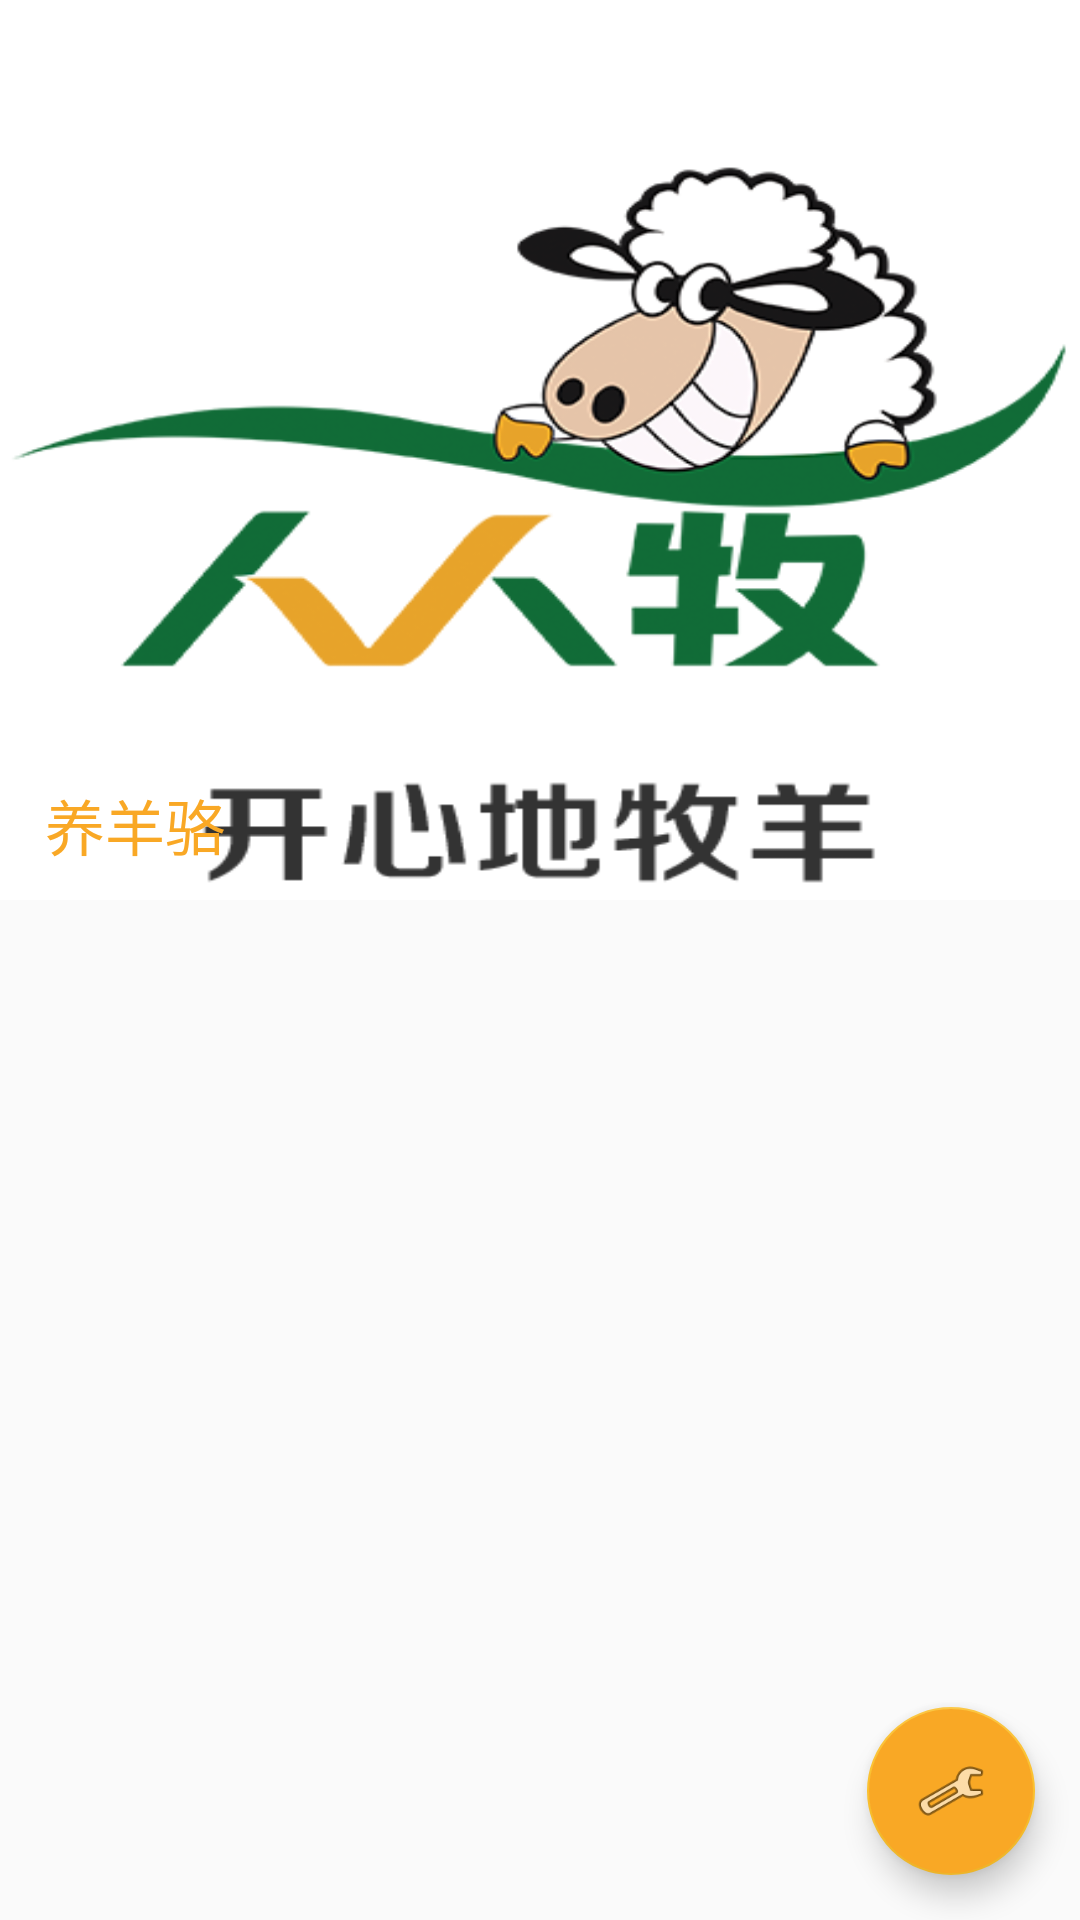

The Android layout XML behind this screen, and the referenced resources:
<!-- AndroidManifest.xml: application theme customTheme.NoActionBar -->
<!-- res/layout/activity_list.xml -->
<?xml version="1.0" encoding="utf-8"?>
<android.support.design.widget.CoordinatorLayout xmlns:android="http://schemas.android.com/apk/res/android"
    xmlns:app="http://schemas.android.com/apk/res-auto"
    android:id="@+id/list_root_layout"
    android:layout_width="match_parent"
    android:layout_height="match_parent"
    android:orientation="vertical">
    
    <android.support.design.widget.AppBarLayout
        android:id="@+id/list_appBarLayout"
        android:layout_width="match_parent"
        android:layout_height="wrap_content"
        android:fitsSystemWindows="true">
        
        

        
        <android.support.design.widget.CollapsingToolbarLayout
            android:id="@+id/list_collapsingToolbar"
            android:layout_width="match_parent"
            android:layout_height="wrap_content"
            android:fitsSystemWindows="true"
            app:contentScrim="@color/blue_600"
            app:expandedTitleMarginEnd="20dp"
            app:expandedTitleMarginStart="20dp"
            app:layout_scrollFlags="scroll|exitUntilCollapsed">
            

            
            
            
            
            

            
            <LinearLayout
                android:id="@+id/list_head_layout"
                android:layout_width="match_parent"
                android:layout_height="300dp"
                android:background="@color/default_text_white"
                android:orientation="vertical"
                app:layout_collapseMode="pin"
                app:layout_collapseParallaxMultiplier="0.7">

                <RelativeLayout
                    android:layout_width="match_parent"
                    android:layout_height="250dp"
                    android:layout_marginTop="50dp">

                    <ImageView
                        android:id="@+id/list_iv_bg"
                        android:layout_width="match_parent"
                        android:layout_height="match_parent"
                        android:background="@mipmap/icon_sleep" />

                    <TextView
                        android:id="@+id/list_tv_text"
                        android:layout_width="wrap_content"
                        android:layout_height="50dp"
                        android:layout_alignParentBottom="true"
                        android:layout_alignParentLeft="true"
                        android:layout_marginLeft="15dp"
                        android:gravity="center_vertical"
                        android:text="养羊骆"
                        android:textColor="@color/yellow_800"
                        android:textSize="20sp" />
                </RelativeLayout>
            </LinearLayout>

            <android.support.v7.widget.Toolbar
                android:id="@+id/list_toolBar"
                android:layout_width="match_parent"
                android:layout_height="?attr/actionBarSize"
                app:layout_collapseMode="pin"
                app:popupTheme="@style/ThemeOverlay.AppCompat.Light"
                app:theme="@style/ThemeOverlay.AppCompat.Dark.ActionBar" />
            
        </android.support.design.widget.CollapsingToolbarLayout>
    </android.support.design.widget.AppBarLayout>

    <android.support.v7.widget.RecyclerView
        android:id="@+id/list_rv_data"
        android:layout_width="match_parent"
        android:layout_height="match_parent"
        android:scrollbars="none"
        app:layout_behavior="@string/appbar_scrolling_view_behavior" />

    <android.support.design.widget.FloatingActionButton
        android:id="@+id/list_fb_menu"
        android:layout_width="wrap_content"
        android:layout_height="wrap_content"
        android:layout_gravity="right|bottom"
        android:layout_margin="@dimen/dp_15"
        android:backgroundTint="@color/yellow_800"
        android:src="@android:drawable/ic_menu_manage"
        app:backgroundTint="@color/yellow_700"
        app:fabSize="normal"
        app:layout_anchor="@id/list_rv_data"
        app:layout_anchorGravity="right|bottom|end"
        app:rippleColor="@android:color/holo_orange_dark" />

</android.support.design.widget.CoordinatorLayout>
<!-- resources referenced by this layout -->
<resources>
  <color name="blue_600">#4E6CEF</color>
  <color name="default_text_white">#FFFFFF</color>
  <color name="yellow_700">#fbc02d</color>
  <color name="yellow_800">#F9A825</color>
  <dimen name="dp_15">15dp</dimen>
  <!-- mipmap icon_sleep: png bitmap (mipmap-xxhdpi, 51428 bytes) -->
  <style name="customTheme.NoActionBar" parent="Theme.AppCompat.Light.NoActionBar">
          
          <item name="colorPrimary">@color/colorPrimary</item>
          
          <item name="colorPrimaryDark">@color/colorPrimaryDark</item>
          
          <item name="colorAccent">@color/transparent</item>
          <item name="android:colorForeground">@color/foreground_material_light</item>
          <item name="android:textColorPrimary">@android:color/secondary_text_light</item>
          <item name="android:navigationBarColor">@color/grey_700</item>
          <item name="android:statusBarColor">?android:attr/colorPrimaryDark</item>
      </style>
  <color name="colorPrimary">#515154</color>
  <color name="colorPrimaryDark">#82838c</color>
  <color name="transparent">#00f6f2f2</color>
  <color name="foreground_material_light">#918c8c</color>
  <color name="grey_700">#616161</color>
</resources>
